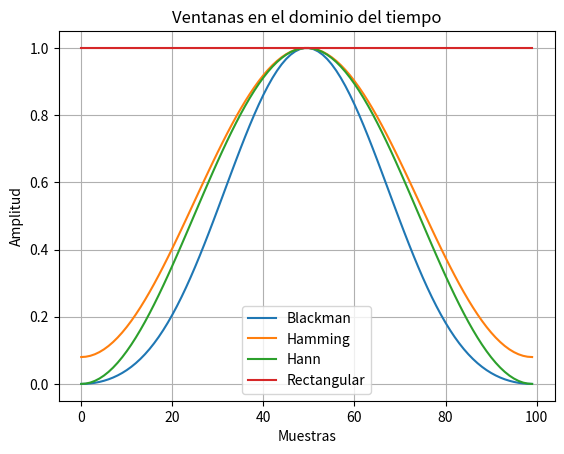
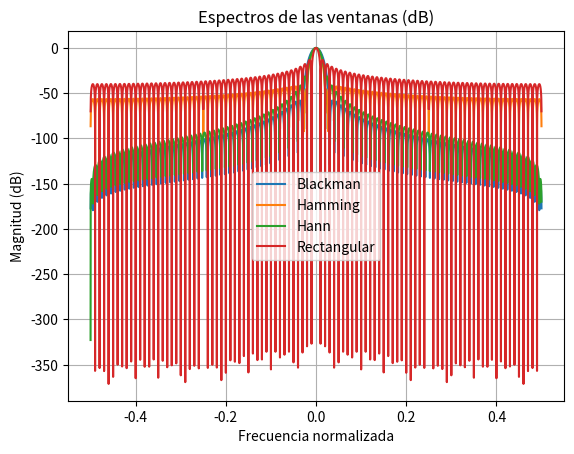

Python code for these plots, in order:
import numpy as np
import matplotlib.pyplot as plt
from scipy.fft import fft, fftshift
from scipy import signal

# Parámetros
fs = 1  # Frecuencia de muestreo (arbitraria para ventanas)
N = 100  # Número de muestras de las ventanas

# Generación de ventanas
x1 = signal.windows.blackman(N)
x2 = signal.windows.hamming(N)
x3 = signal.windows.hann(N)
x4 = np.ones(N)  # Ventana rectangular

# Gráfica de las ventanas en el dominio del tiempo
plt.figure(1)
plt.plot(x1, label='Blackman')
plt.plot(x2, label='Hamming')
plt.plot(x3, label='Hann')
plt.plot(x4, label='Rectangular')
plt.title('Ventanas en el dominio del tiempo')
plt.xlabel('Muestras')
plt.ylabel('Amplitud')
plt.legend()
plt.grid()
plt.show()

# FFT de las ventanas
N1 = 10000  # Número de puntos para la FFT (zero-padding para mayor resolución)
f = np.arange(-N1//2, N1//2) * fs / N1  # Vector de frecuencias
X1 = fftshift(fft(x1, N1))
X2 = fftshift(fft(x2, N1))
X3 = fftshift(fft(x3, N1))
X4 = fftshift(fft(x4, N1))

# Gráfica de los espectros de las ventanas en dB
plt.figure(2)
plt.plot(f, 20 * np.log10(np.abs(X1) / np.max(np.abs(X1))), label='Blackman')
plt.plot(f, 20 * np.log10(np.abs(X2) / np.max(np.abs(X2))), label='Hamming')
plt.plot(f, 20 * np.log10(np.abs(X3) / np.max(np.abs(X3))), label='Hann')
plt.plot(f, 20 * np.log10(np.abs(X4) / np.max(np.abs(X4))), label='Rectangular')
plt.title('Espectros de las ventanas (dB)')
plt.xlabel('Frecuencia normalizada')
plt.ylabel('Magnitud (dB)')
plt.legend()
plt.grid()
plt.show()